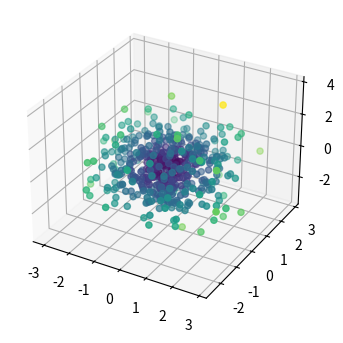
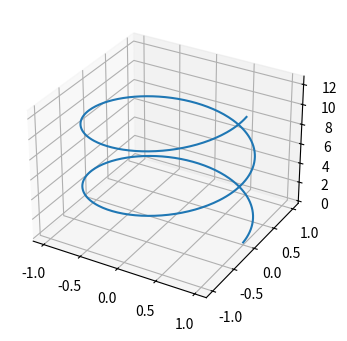
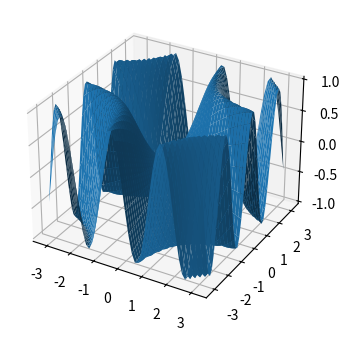

Write Python code to recreate these figures, in order.
import matplotlib as mpl
import matplotlib.pyplot as plt
from mpl_toolkits.mplot3d import Axes3D
import numpy as np
import pandas as pd


%matplotlib notebook
# Set up figure size and DPI for screen demo
plt.rcParams['figure.figsize'] = (6,4)
plt.rcParams['figure.dpi'] = 150

x = np.random.normal(size=500)
y = np.random.normal(size=500)
z = np.random.normal(size=500)
fig = plt.figure()
ax = fig.add_subplot(111, projection='3d')
ax.scatter(x, y , z, c=np.linalg.norm([x,y,z], axis=0))

fig = plt.figure()
ax = fig.add_subplot(1,1,1, projection='3d')
t = np.linspace(0,4*np.pi, 500)
x = np.sin(t)
x = np.cos(t)
y = np.sin(t)
z = t
ax.plot(x,y,z)
plt.show()

fig = plt.figure()
ax = fig.add_subplot(1,1,1, projection='3d')
x = np.linspace(-np.pi, np.pi, 50)
X, Y = np.meshgrid(x, x)
Z = np.sin(X*Y)
ax.plot_surface(X,Y,Z)
plt.show()